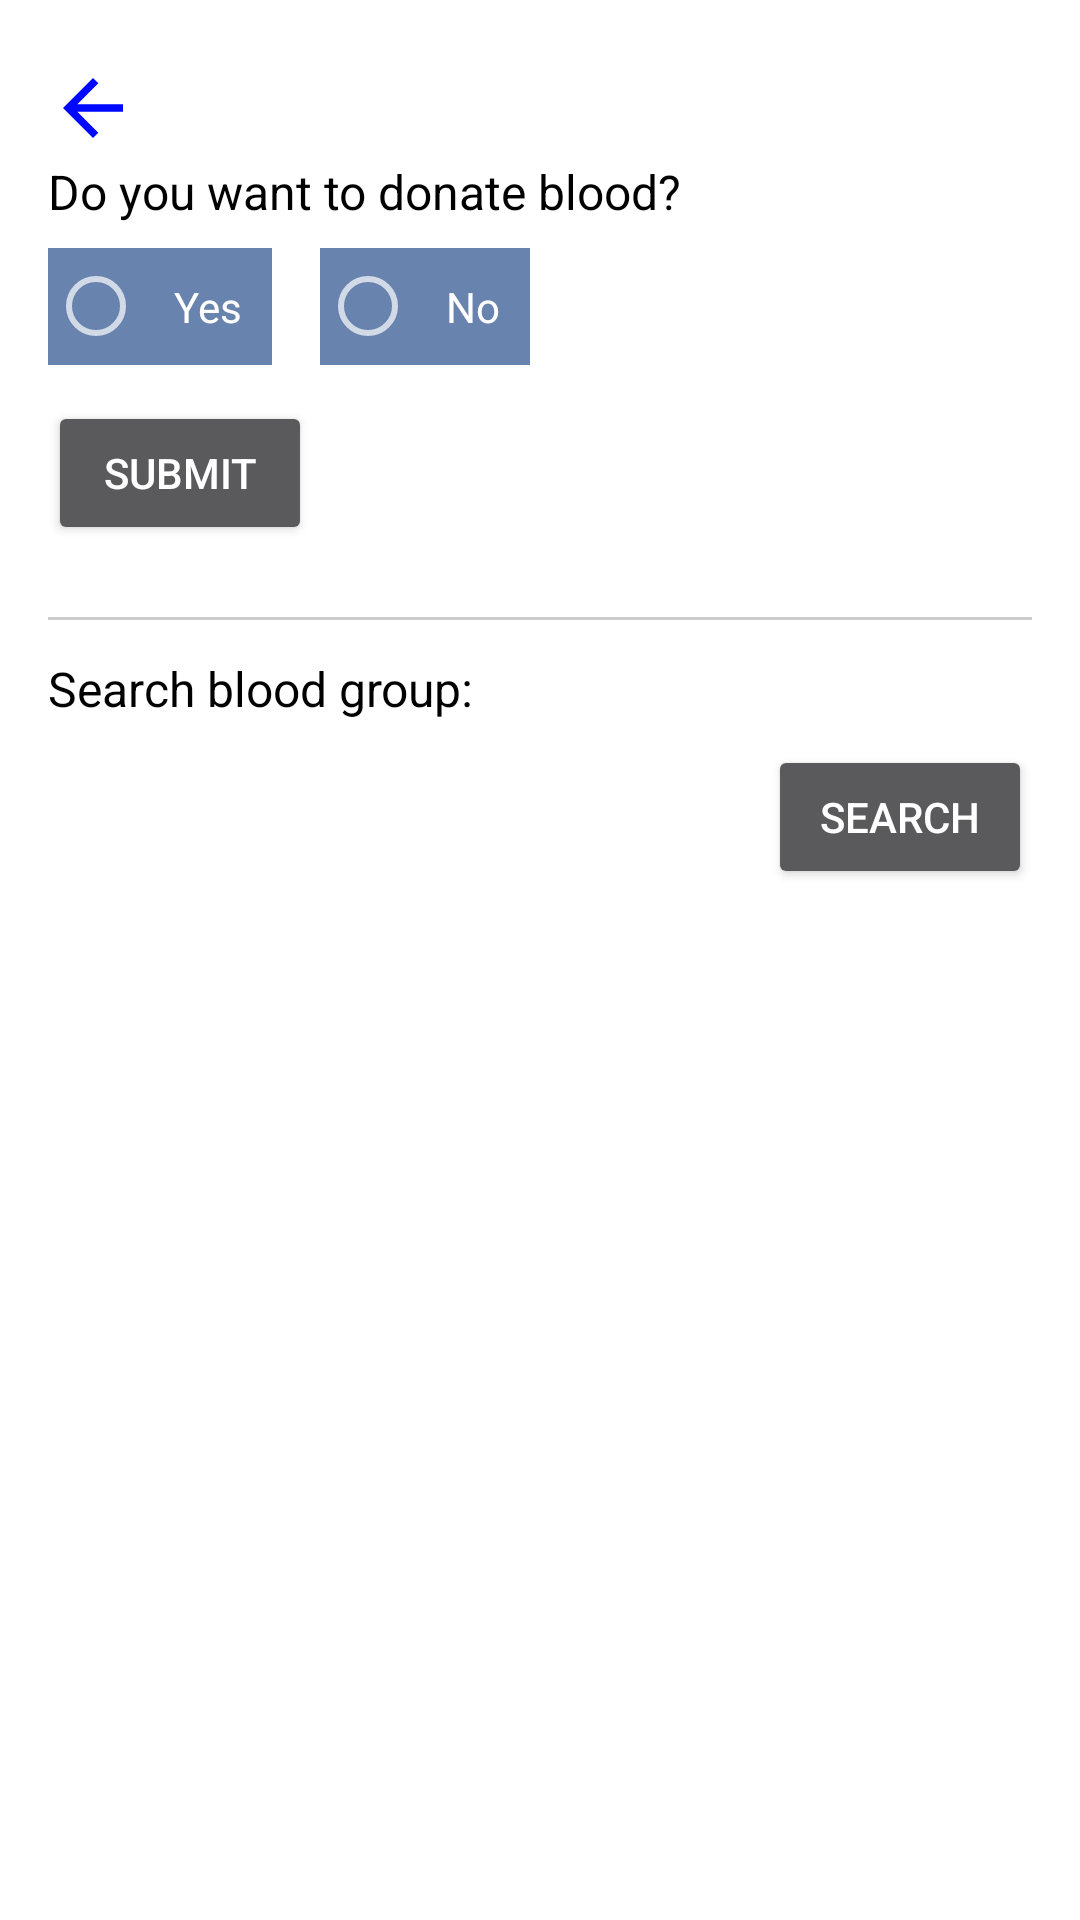

Produce the Android XML layout that renders to this screen, including the resource entries it uses.
<!-- AndroidManifest.xml: application theme Theme.DoctorShaheb -->
<!-- res/layout/activity_blood.xml -->
<ScrollView xmlns:android="http://schemas.android.com/apk/res/android"
    android:layout_width="match_parent"
    android:layout_height="match_parent"
    android:padding="16dp"
    android:background="#ffffff">

    <LinearLayout
        android:orientation="vertical"
        android:layout_width="match_parent"
        android:layout_height="wrap_content">
        <ImageButton
           android:layout_marginTop="5dp"
            android:layout_width="30dp"
            android:layout_height="30dp"
            android:background="@drawable/back_24"
            android:id="@+id/back"
            />

        
        <TextView
            android:layout_width="wrap_content"
            android:layout_height="wrap_content"
            android:text="Do you want to donate blood?"
            android:textSize="16sp"
            android:textColor="#000000"
            android:layout_marginTop="2dp"/>

        <RadioGroup
            android:id="@+id/radioGroupDonate"
            android:layout_width="wrap_content"
            android:layout_height="wrap_content"
            android:orientation="horizontal"
            android:layout_marginTop="8dp">

            <RadioButton
                android:id="@+id/radioYes"
                android:layout_width="wrap_content"
                android:layout_height="wrap_content"
                android:text="Yes"
                android:background="#6883AD"
                android:padding="10dp"/>

            <RadioButton
                android:id="@+id/radioNo"
                android:layout_width="wrap_content"
                android:layout_height="wrap_content"
                android:text="No"
                android:layout_marginStart="16dp"
                android:background="#6883AD"
                android:padding="10dp"/>

        </RadioGroup>

        <Button
            android:id="@+id/btnSubmitDonate"
            android:layout_width="wrap_content"
            android:layout_height="wrap_content"
            android:text="Submit"
            android:layout_marginTop="12dp"/>

        
        <View
            android:layout_width="match_parent"
            android:layout_height="1dp"
            android:background="#CCCCCC"
            android:layout_marginTop="24dp"
            android:layout_marginBottom="12dp"/>

        
        <TextView
            android:layout_width="wrap_content"
            android:layout_height="wrap_content"
            android:text="Search blood group:"
            android:textSize="16sp"
            android:textColor="#000000"
            android:layout_marginBottom="8dp"/>

        <LinearLayout
            android:layout_width="match_parent"
            android:layout_height="wrap_content"
            android:orientation="horizontal"
            android:gravity="center_vertical">

            <Spinner
                android:id="@+id/searchBloodSpinner"
                android:layout_width="0dp"
                android:layout_weight="1"
                android:layout_height="wrap_content"
                android:spinnerMode="dropdown"
                android:background="#767474"
                android:popupBackground="#377480"/>

            <Button
                android:id="@+id/btnSearchBlood"
                android:layout_width="wrap_content"
                android:layout_height="wrap_content"
                android:text="Search"
                android:layout_marginStart="8dp"/>
        </LinearLayout>

        
        <TableLayout
            android:id="@+id/tableResults"
            android:layout_width="match_parent"
            android:layout_height="wrap_content"
            android:stretchColumns="*"
            android:layout_marginTop="16dp"
            android:background="#ffffff">
        </TableLayout>

    </LinearLayout>
</ScrollView>
<!-- resources referenced by this layout -->
<resources>
  <!-- drawable back_24 (drawable) -->
  <vector xmlns:android="http://schemas.android.com/apk/res/android" android:autoMirrored="true" android:height="24dp" android:tint="#0008FF" android:viewportHeight="24" android:viewportWidth="24" android:width="24dp">
        
      <path android:fillColor="@android:color/white" android:pathData="M20,11H7.83l5.59,-5.59L12,4l-8,8 8,8 1.41,-1.41L7.83,13H20v-2z"/>
      
  </vector>
  <style name="Theme.DoctorShaheb" parent="Base.Theme.DoctorShaheb" />
  <style name="Base.Theme.DoctorShaheb" parent="Theme.AppCompat.NoActionBar">
          
          
      </style>
</resources>
